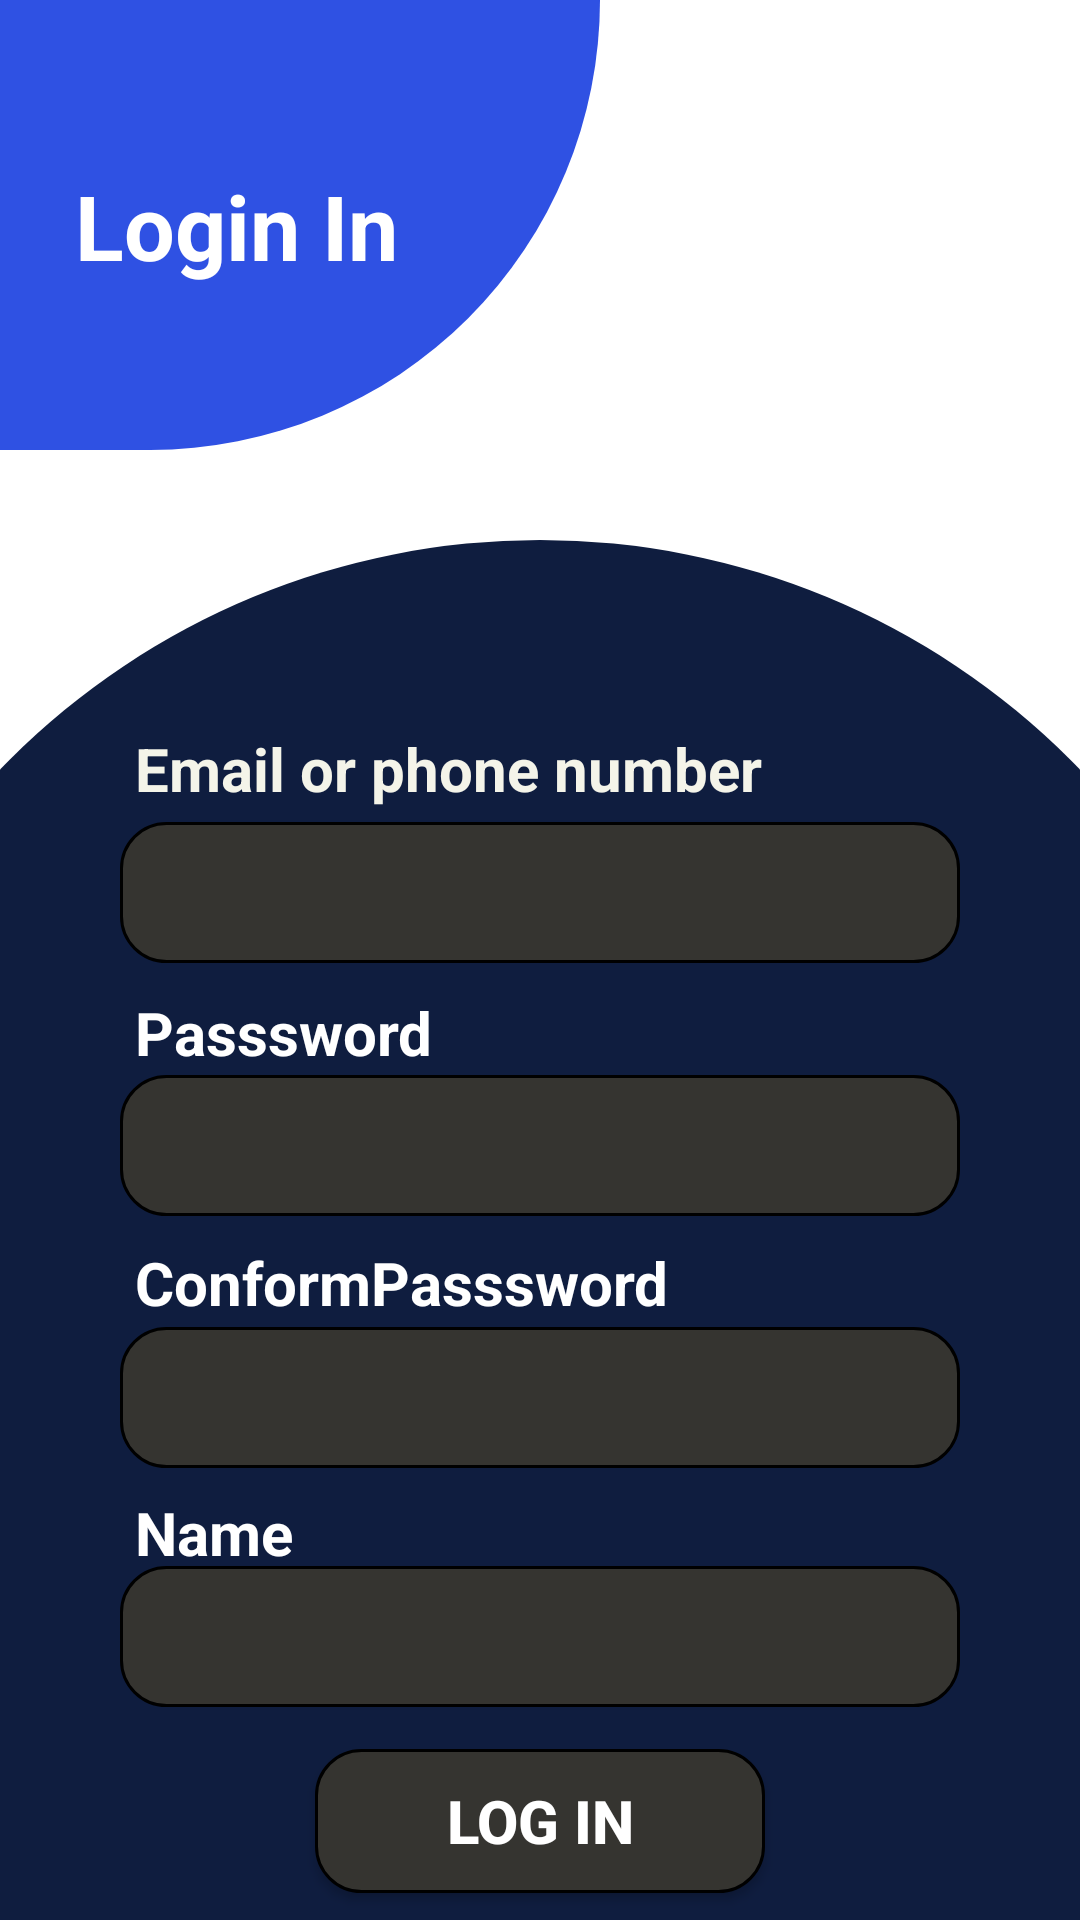

Android layout source for this screen:
<!-- AndroidManifest.xml: application theme Theme.LoginandSignupDemo -->
<!-- res/layout/activity_main2.xml -->
<?xml version="1.0" encoding="utf-8"?>
<androidx.constraintlayout.widget.ConstraintLayout xmlns:android="http://schemas.android.com/apk/res/android"
    xmlns:app="http://schemas.android.com/apk/res-auto"
    xmlns:tools="http://schemas.android.com/tools"
    android:layout_width="match_parent"
    android:layout_height="match_parent"
    tools:context=".MainActivity">

    <androidx.constraintlayout.widget.ConstraintLayout
        android:layout_width="200dp"
        android:layout_height="150dp"
        tools:ignore="MissingConstraints"
        android:background="@drawable/login_curve">

        <TextView
            android:layout_width="wrap_content"
            android:layout_height="wrap_content"
            android:text="Login In"
            android:textSize="30sp"
            android:layout_marginHorizontal="25dp"
            android:textStyle="bold"
            android:textColor="@color/white"
            app:layout_constraintBottom_toBottomOf="parent"
            app:layout_constraintLeft_toLeftOf="parent"
            app:layout_constraintTop_toTopOf="parent" />

    </androidx.constraintlayout.widget.ConstraintLayout>

    <androidx.constraintlayout.widget.ConstraintLayout
        android:layout_width="match_parent"
        android:layout_height="match_parent"
        tools:ignore="MissingConstraints"
        android:layout_marginTop="150dp"
        android:background="@drawable/signup_curve">

        <TextView
            android:layout_width="wrap_content"
            android:layout_height="wrap_content"
            android:text="Email or phone number"
            android:textColor="#f4f4e9"
            android:textSize="20sp"
            android:textStyle="bold"
            android:layout_marginHorizontal="45dp"
            app:layout_constraintVertical_bias="0.2"
            app:layout_constraintBottom_toBottomOf="parent"
            app:layout_constraintLeft_toLeftOf="parent"
            app:layout_constraintTop_toTopOf="parent" />

        <EditText
            android:layout_width="match_parent"
            android:layout_height="wrap_content"
            android:background="@drawable/edittext_background"
            android:textColor="#374058"
            android:padding="10dp"
            android:textSize="20sp"
            android:textStyle="bold"
            android:layout_marginHorizontal="40dp"
            app:layout_constraintVertical_bias="0.28"
            app:layout_constraintBottom_toBottomOf="parent"
            app:layout_constraintLeft_toLeftOf="parent"
            app:layout_constraintTop_toTopOf="parent" />

        <TextView
            android:layout_width="wrap_content"
            android:layout_height="wrap_content"
            android:text="Passsword"
            android:textColor="@color/white"
            android:textSize="20sp"
            android:textStyle="bold"
            android:layout_marginHorizontal="45dp"
            app:layout_constraintVertical_bias="0.39"
            app:layout_constraintBottom_toBottomOf="parent"
            app:layout_constraintLeft_toLeftOf="parent"
            app:layout_constraintTop_toTopOf="parent" />

        <EditText
            android:layout_width="match_parent"
            android:layout_height="wrap_content"
            android:background="@drawable/edittext_background"
            android:textColor="@color/white"
            android:padding="10dp"
            android:textSize="20sp"
            android:textStyle="bold"
            android:layout_marginHorizontal="40dp"
            app:layout_constraintVertical_bias="0.47"
            app:layout_constraintBottom_toBottomOf="parent"
            app:layout_constraintLeft_toLeftOf="parent"
            app:layout_constraintTop_toTopOf="parent" />

        <TextView
            android:layout_width="wrap_content"
            android:layout_height="wrap_content"
            android:text="ConformPasssword"
            android:textColor="@color/white"
            android:textSize="20sp"
            android:textStyle="bold"
            android:layout_marginHorizontal="45dp"
            app:layout_constraintVertical_bias="0.57"
            app:layout_constraintBottom_toBottomOf="parent"
            app:layout_constraintLeft_toLeftOf="parent"
            app:layout_constraintTop_toTopOf="parent" />

        <EditText
            android:layout_width="match_parent"
            android:layout_height="wrap_content"
            android:background="@drawable/edittext_background"
            android:textColor="@color/white"
            android:padding="10dp"
            android:textSize="20sp"
            android:textStyle="bold"
            android:layout_marginHorizontal="40dp"
            app:layout_constraintVertical_bias="0.66"
            app:layout_constraintBottom_toBottomOf="parent"
            app:layout_constraintLeft_toLeftOf="parent"
            app:layout_constraintTop_toTopOf="parent" />
        <TextView
            android:layout_width="wrap_content"
            android:layout_height="wrap_content"
            android:text="Name"
            android:textColor="@color/white"
            android:textSize="20sp"
            android:textStyle="bold"
            android:layout_marginHorizontal="45dp"
            app:layout_constraintVertical_bias="0.75"
            app:layout_constraintBottom_toBottomOf="parent"
            app:layout_constraintLeft_toLeftOf="parent"
            app:layout_constraintTop_toTopOf="parent" />

        <EditText
            android:layout_width="match_parent"
            android:layout_height="wrap_content"
            android:background="@drawable/edittext_background"
            android:textColor="@color/white"
            android:padding="10dp"
            android:textSize="20sp"
            android:textStyle="bold"
            android:layout_marginHorizontal="40dp"
            app:layout_constraintVertical_bias="0.84"
            app:layout_constraintBottom_toBottomOf="parent"
            app:layout_constraintLeft_toLeftOf="parent"
            app:layout_constraintTop_toTopOf="parent" />
        <Button
            android:layout_width="150dp"
            android:layout_height="wrap_content"
            android:background="@drawable/edittext_background"
            android:textColor="@color/white"
            android:padding="10dp"
            android:textSize="20sp"
            android:text="Log In"
            android:textStyle="bold"
            android:layout_marginHorizontal="40dp"
            app:layout_constraintVertical_bias="0.98"
            app:layout_constraintRight_toRightOf="parent"
            app:layout_constraintBottom_toBottomOf="parent"
            app:layout_constraintLeft_toLeftOf="parent"
            app:layout_constraintTop_toTopOf="parent" />

    </androidx.constraintlayout.widget.ConstraintLayout>


</androidx.constraintlayout.widget.ConstraintLayout>
<!-- resources referenced by this layout -->
<resources>
  <color name="white">#FFFFFFFF</color>
  <!-- drawable edittext_background (drawable-v24) -->
  <?xml version="1.0" encoding="utf-8"?>
  <shape xmlns:android="http://schemas.android.com/apk/res/android"
      android:shape="rectangle">
  <stroke android:width="1dp"/>
      <corners android:radius="15dp"/>
      <solid android:color="#353430"/>
  </shape>
  <!-- drawable login_curve (drawable-v24) -->
  <?xml version="1.0" encoding="utf-8"?>
  <shape xmlns:android="http://schemas.android.com/apk/res/android"
      android:shape="rectangle">
  
      <corners android:bottomRightRadius="450dp" />
      <solid android:color="#2f51e3"/>
  
  </shape>
  <!-- drawable signup_curve (drawable) -->
  <?xml version="1.0" encoding="utf-8"?>
  <layer-list xmlns:android="http://schemas.android.com/apk/res/android">
      <item>
          <shape android:shape="rectangle">
              <solid android:color="@color/white"/>
              </shape>
      </item>
      <item
          android:top="30dp"
          android:bottom="0dp"
          android:left="-70dp"
          android:right="-70dp">
  
          <shape xmlns:android="http://schemas.android.com/apk/res/android"
              android:innerRadius="80dp"
              android:shape="rectangle"
              android:useLevel="true">
  
              <solid android:color="#0f1d3f"/>
              <corners
  
                  android:bottomLeftRadius="0dp"
                  android:topLeftRadius="300dp"
                  android:topRightRadius="300dp"/>
  
          </shape>
      </item>
  </layer-list>
  <style name="Theme.LoginandSignupDemo" parent="Theme.MaterialComponents.DayNight.DarkActionBar">
          
          <item name="colorPrimary">@color/purple_500</item>
          <item name="colorPrimaryVariant">@color/purple_700</item>
          <item name="colorOnPrimary">@color/white</item>
          
          <item name="colorSecondary">@color/teal_200</item>
          <item name="colorSecondaryVariant">@color/teal_700</item>
          <item name="colorOnSecondary">@color/black</item>
          
          <item name="android:statusBarColor" tools:targetApi="l">?attr/colorPrimaryVariant</item>
          
      </style>
  <color name="purple_500">#2550db</color>
  <color name="purple_700">#FF3700B3</color>
  <color name="teal_200">#FF03DAC5</color>
  <color name="teal_700">#FF018786</color>
  <color name="black">#FF000000</color>
</resources>
